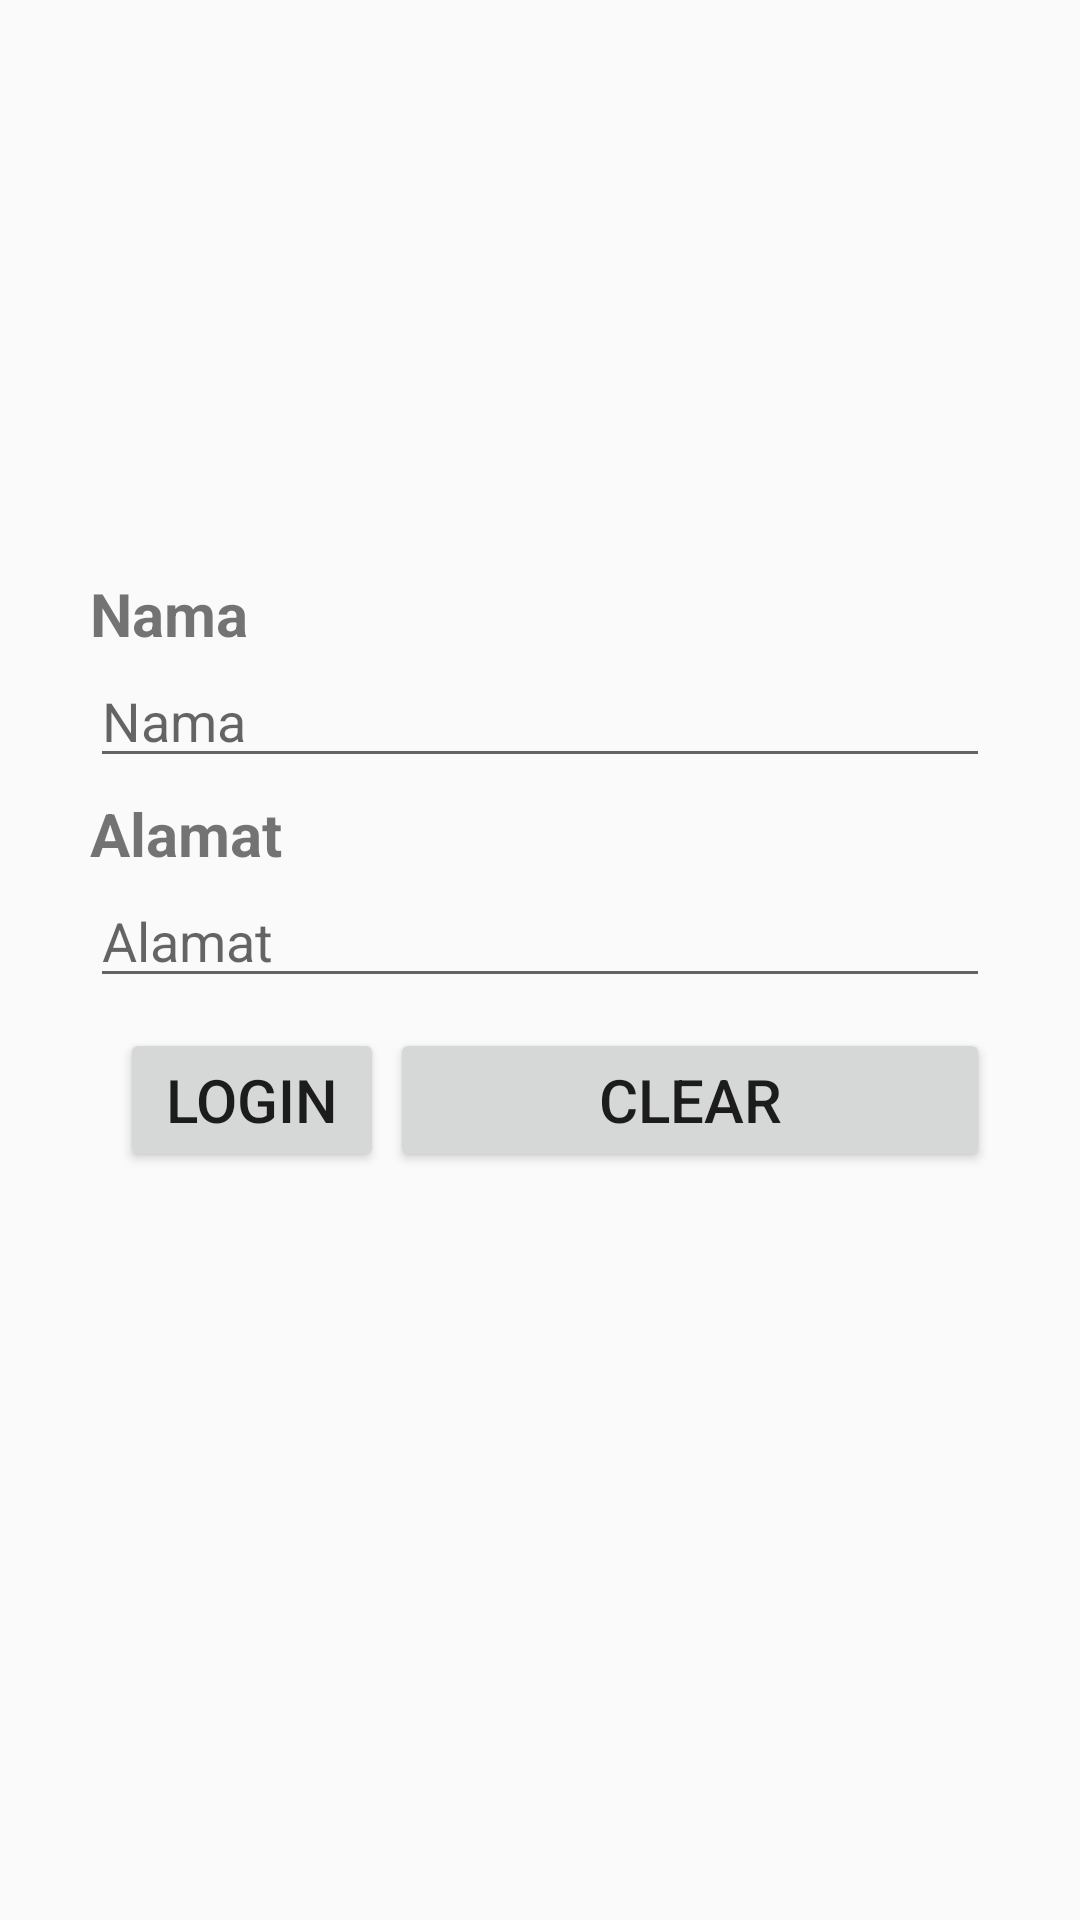

Layout XML and referenced resources for this Android screen:
<!-- AndroidManifest.xml: application theme Theme.Belajar -->
<!-- res/layout/activity_login.xml -->
<?xml version = "1.0" encoding = "utf-8"?>
<RelativeLayout xmlns:android = "http://schemas.android.com/apk/res/android"
    xmlns:tools = "http://schemas.android.com/tools"
    android:layout_width="match_parent"
    android:layout_height = "match_parent"
    android:paddingRight = "30dp"
    android:paddingLeft = "30dp"
    android:paddingTop = "30dp"
    android:paddingBottom = "30dp"
    tools:context = ".MainActivity">


    <ImageView
        android:id="@+id/imageView"
        android:layout_width="267dp"
        android:layout_height="131dp"
        android:src="@drawable/logo_merak"
        android:layout_alignParentTop = "true"
        android:layout_centerHorizontal = "true" />
    />

    <TextView
        android:layout_width="wrap_content"
        android:layout_height="wrap_content"
        android:id="@+id/labelView"
        android:text="Nama"
        android:textSize="20dp"
       android:textStyle="bold"
        android:layout_below = "@+id/imageView"
        android:layout_alignParentLeft = "true"
        android:layout_alignParentStart = "true"
        android:layout_alignParentRight = "true"
        android:layout_alignParentEnd = "true"

        android:paddingTop="30dp"
        />

    <EditText
        android:layout_width = "wrap_content"
        android:layout_height = "wrap_content"
        android:id = "@+id/editText"
        android:hint = "Nama"
        android:focusable = "true"
        android:textColorHighlight = "#ff7eff15"
        android:layout_below = "@+id/labelView"
        android:layout_alignParentLeft = "true"
        android:layout_alignParentStart = "true"
        android:layout_alignParentRight = "true"
        android:layout_alignParentEnd = "true"
        />

    <TextView
        android:layout_width="wrap_content"
        android:layout_height="wrap_content"
        android:id="@+id/labelView2"
        android:text="Alamat"
        android:textSize="20dp"
        android:textStyle="bold"
        android:layout_below = "@+id/editText"
        android:layout_alignParentLeft = "true"
        android:layout_alignParentStart = "true"
        android:layout_alignParentRight = "true"
        android:layout_alignParentEnd = "true"
        android:paddingTop="5dp"
        />
    <EditText
        android:layout_width="wrap_content"
        android:layout_height="wrap_content"
        android:ems="10"
        android:id="@+id/editText2"
        android:layout_below="@+id/labelView2"
        android:layout_alignParentLeft="true"
        android:layout_alignParentStart="true"
        android:layout_alignRight="@+id/editText"
        android:layout_alignEnd="@+id/editText"
        android:hint="Alamat" />

    <Button
        android:layout_width="wrap_content"
        android:layout_height="wrap_content"
        android:text="Login"
        android:id="@+id/button"
        android:layout_below="@+id/editText2"
        android:layout_alignParentLeft="true"
        android:layout_alignParentStart="true"
        android:textSize="20dp"
        android:layout_margin="10dp"
        />

    <Button
        android:layout_width="200dp"
        android:layout_height="wrap_content"
        android:text="Clear"
        android:id="@+id/button2"
        android:layout_alignTop="@+id/button"
        android:layout_alignParentRight="true"
        android:layout_alignParentEnd="true"
        android:layout_alignBottom="@+id/button"
        android:textSize="20dp"

        />

</RelativeLayout>
<!-- resources referenced by this layout -->
<resources>
  <style name="Theme.Belajar" parent="Theme.AppCompat.DayNight.DarkActionBar">
          
          <item name="colorPrimary">@color/purple_500</item>
          <item name="colorPrimaryVariant">@color/purple_700</item>
          <item name="colorOnPrimary">@color/white</item>
          
          <item name="colorSecondary">@color/teal_200</item>
          <item name="colorSecondaryVariant">@color/teal_700</item>
          <item name="colorOnSecondary">@color/black</item>
          
          <item name="android:statusBarColor" tools:targetApi="l">?attr/colorPrimaryVariant</item>
          
      </style>
  <!-- not gathered from this repository: default colours our renderer supplied (Android Studio template values) -->
  <color name="purple_500">#FF6200EE</color>
  <color name="purple_700">#FF3700B3</color>
  <color name="teal_200">#FF03DAC5</color>
  <color name="teal_700">#FF018786</color>
  <color name="black">#FF000000</color>
  <color name="white">#FFFFFFFF</color>
</resources>
